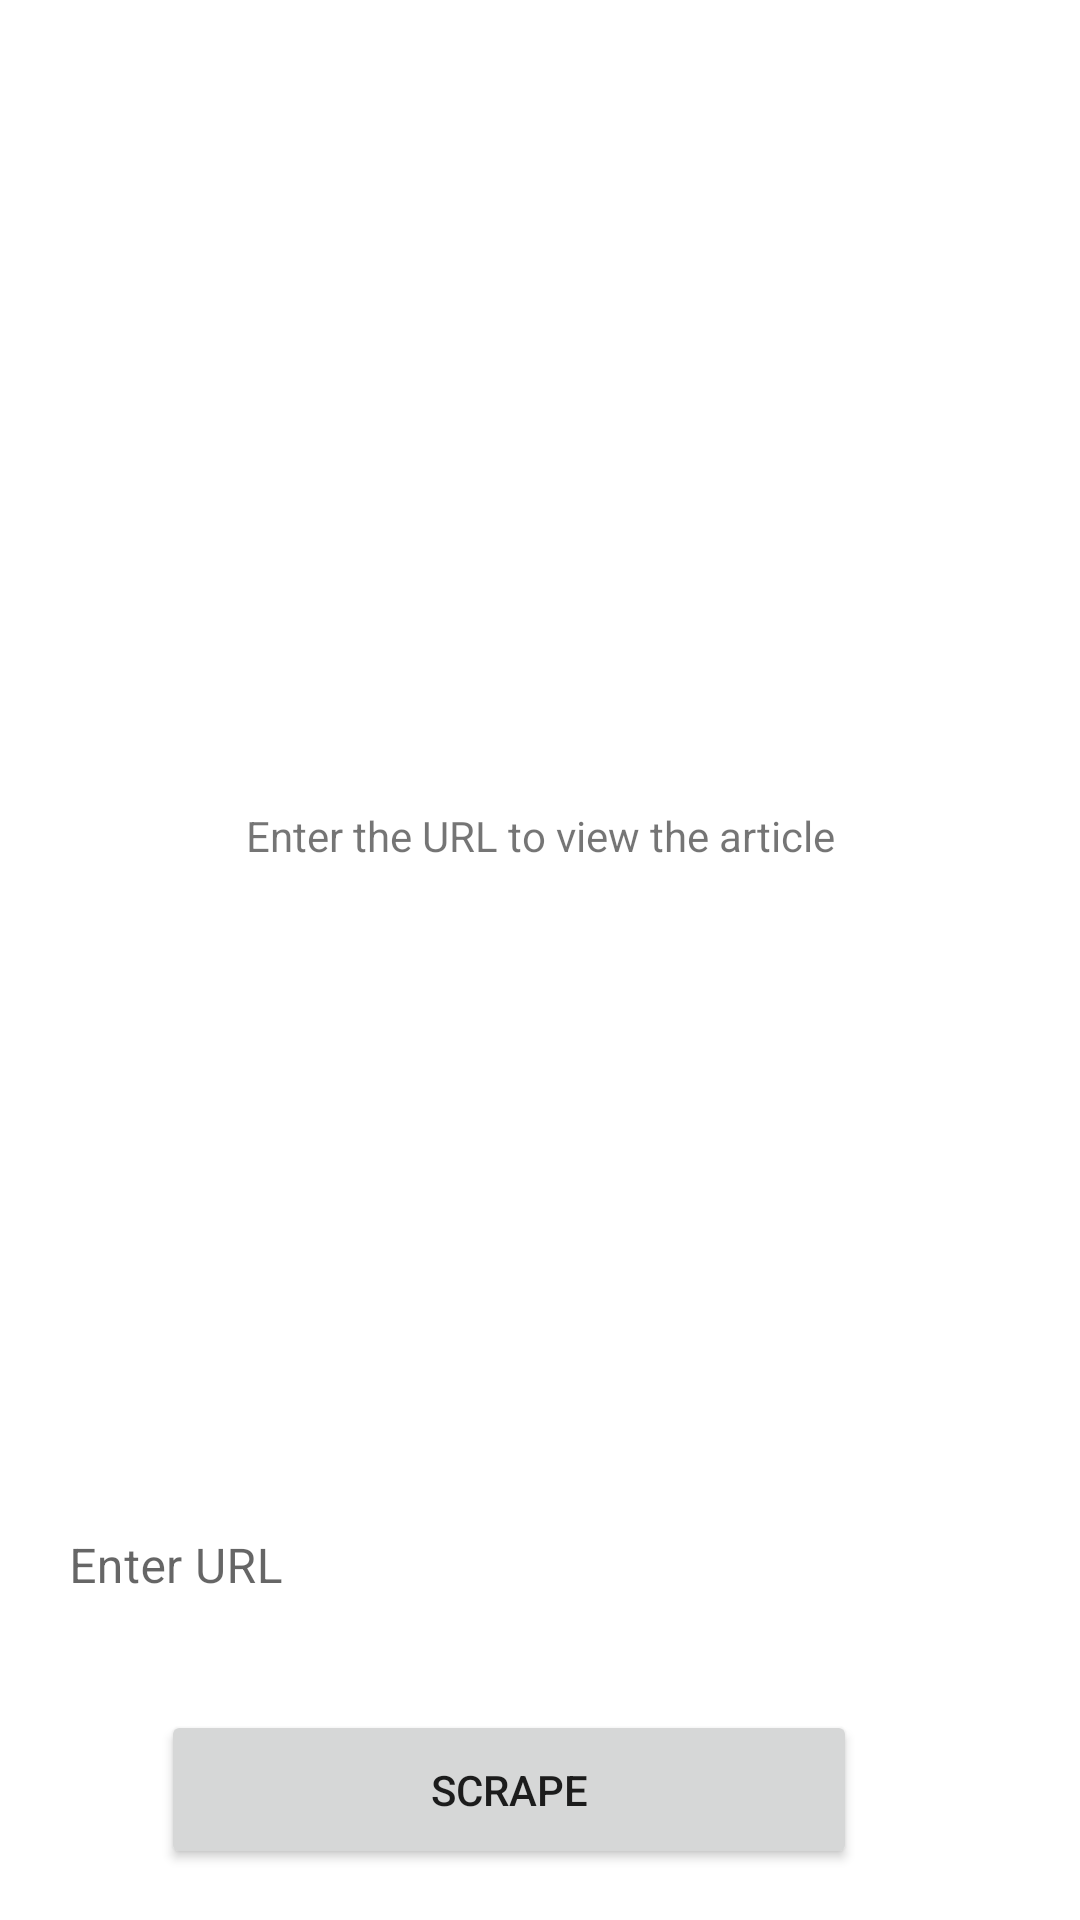

Reconstruct the res/layout file that produces this screen, plus the resources it refers to.
<!-- AndroidManifest.xml: application theme Theme.FakeNewsDetector -->
<!-- res/layout/activity_main.xml -->
<?xml version="1.0" encoding="utf-8"?>

<androidx.constraintlayout.widget.ConstraintLayout xmlns:android="http://schemas.android.com/apk/res/android"
    xmlns:app="http://schemas.android.com/apk/res-auto"
    xmlns:tools="http://schemas.android.com/tools"
    android:layout_width="match_parent"
    android:layout_height="match_parent"
    tools:context=".MainActivity">

    <TextView
        android:id="@+id/textView2"
        android:layout_width="fill_parent"
        android:layout_height="481dp"
        android:gravity="center"
        android:text="@string/enter_the_url_to_view_the_article"
        app:layout_constraintBottom_toBottomOf="parent"
        app:layout_constraintHorizontal_bias="0.47"
        app:layout_constraintLeft_toLeftOf="parent"
        app:layout_constraintRight_toRightOf="parent"
        app:layout_constraintTop_toTopOf="parent"
        app:layout_constraintVertical_bias="0.24" />

    <com.google.android.material.textfield.TextInputLayout
        android:layout_width="341dp"
        android:layout_height="88dp"
        android:background="@color/white"
        android:gravity="center_horizontal"


        app:layout_constraintBottom_toBottomOf="parent"
        app:layout_constraintEnd_toEndOf="parent"
        app:layout_constraintHorizontal_bias="0.395"
        app:layout_constraintStart_toStartOf="parent"
        app:layout_constraintTop_toTopOf="parent"
        app:layout_constraintVertical_bias="0.866">

        <com.google.android.material.textfield.TextInputEditText
            android:layout_width="343dp"
            android:layout_height="89dp"
            android:id="@+id/url"
            android:background="@color/white"
            android:hint="@string/enter_url"
            android:textColor="@color/black" />
    </com.google.android.material.textfield.TextInputLayout>

    <Button
        android:id="@+id/button"
        android:layout_width="232dp"
        android:layout_height="53dp"
        android:text="@string/scrape"
        app:layout_constraintBottom_toBottomOf="parent"
        app:layout_constraintEnd_toEndOf="parent"
        app:layout_constraintHorizontal_bias="0.418"
        app:layout_constraintStart_toStartOf="parent"
        app:layout_constraintTop_toTopOf="parent"
        app:layout_constraintVertical_bias="0.971" />

</androidx.constraintlayout.widget.ConstraintLayout>
<!-- resources referenced by this layout -->
<resources>
  <string name="enter_the_url_to_view_the_article">Enter the URL to view the article</string>
  <string name="enter_url">Enter URL</string>
  <string name="scrape">SCRAPE</string>
  <style name="Theme.FakeNewsDetector" parent="Theme.MaterialComponents.DayNight.DarkActionBar">
          
          <item name="colorPrimary">@color/teal_700</item>
          <item name="colorPrimaryVariant">@color/teal_700</item>
          <item name="colorOnPrimary">@color/white</item>
          
          <item name="colorSecondary">@color/teal_200</item>
          <item name="colorSecondaryVariant">@color/teal_700</item>
          <item name="colorOnSecondary">@color/black</item>
          
          <item name="android:statusBarColor" tools:targetApi="l">?attr/colorPrimaryVariant</item>
          
      </style>
  <!-- not gathered from this repository: default colours our renderer supplied (Android Studio template values) -->
  <color name="teal_200">#FF03DAC5</color>
  <color name="teal_700">#FF018786</color>
  <color name="black">#FF000000</color>
  <color name="white">#FFFFFFFF</color>
</resources>
